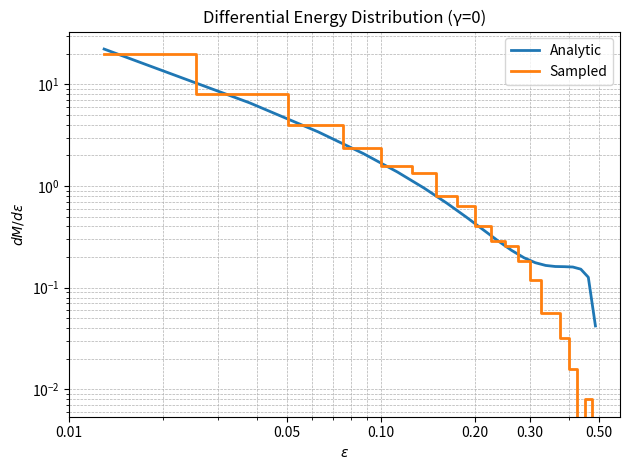

This chart was generated by the following Python code:
import numpy as np
import matplotlib.pyplot as plt
from matplotlib.ticker import FuncFormatter
import os

# Output directory (Windows path)
output_dir = "C:\\CATAM_SelfGrav\\Figures_SG"
os.makedirs(output_dir, exist_ok=True)

# Parameters
N = 5000          
rT = 100.0        
epsilon_max = 0.5  
a, G, M = 1.0, 1.0, 1.0 
vmax = np.sqrt(2 * epsilon_max)

def phi(r):
    return -0.5 * (((r + a)**2 - r**2) / (r + a)**2)

# Binding energy
def binding_energy(r, v):
    return -(0.5 * v**2 + phi(r))

# Analytic distribution
def f_eps(eps):
    out = np.zeros_like(eps)
    mask = (eps > 0) & (eps < epsilon_max)
    e = eps[mask]
    x = np.sqrt(2 * e / (1 - 2 * e))
    term1 = (3 - 4 * e) * x
    term2 = 3 * np.arcsinh(x)
    out[mask] = (3 / (2 * np.pi**3)) * (term2 - term1)
    return out

# Density of states
def g_eps(eps):
    out = np.zeros_like(eps)
    mask = (eps > 0) & (eps < epsilon_max)
    e = eps[mask]
    A = np.sqrt(1 - 2*e)**3 * (3 - 14*e - 8*e**2) / (12 * e**2)
    B = -np.pi
    C = ((1 - 6*e + 16*e**2) / ((2*e)**2.5)) * np.arccos(-np.sqrt(1 - 2*e))
    out[mask] = 8 * np.pi**2 * (A + B + C)
    return out

#Phase-space rejection sampling
accept_rate = 0.022
batch = int(N / accept_rate * 1.2)

# Estimate w_max
r_grid = np.linspace(1e-6, rT, 300)
v_grid = np.linspace(0, vmax, 300)
R, V = np.meshgrid(r_grid, v_grid, indexing='ij')
W = R**2 * V**2 * f_eps(binding_energy(R, V))
w_max = np.nanmax(W)
print(f"Estimated w_max: {w_max:.3e}")

# Draw samples
r_acc, v_acc = np.empty(0), np.empty(0)
accepted, attempts = 0, 0
while len(r_acc) < N:
    r_block = rT * np.random.rand(batch)
    v_block = vmax * np.random.rand(batch)
    eps_block = binding_energy(r_block, v_block)
    f_block = f_eps(eps_block)
    weights = r_block**2 * v_block**2 * f_block
    rand = w_max * np.random.rand(batch)
    mask = weights > rand
    r_acc = np.concatenate([r_acc, r_block[mask]])
    v_acc = np.concatenate([v_acc, v_block[mask]])
    accepted += mask.sum()
    attempts += batch

r_acc, v_acc = r_acc[:N], v_acc[:N]
print(f"Samples drawn: {len(r_acc)} (target {N})")
print(f"Overall acceptance fraction: {accepted/attempts:.3%}")

# Compute differential energy distribution
eps = binding_energy(r_acc, v_acc)
eps_min = eps.min()
nbins = 20
edges = np.linspace(eps_min, epsilon_max, nbins+1)
hist_e, _ = np.histogram(eps, bins=edges)
bin_centers = 0.5 * (edges[:-1] + edges[1:])
bin_widths = edges[1:] - edges[:-1]
dMde_emp = hist_e * (1.0/N) / bin_widths
dMde_analytic = f_eps(bin_centers) * g_eps(bin_centers)
dMde_analytic /= np.sum(dMde_analytic * bin_widths)

# Plot
plt.figure()
plt.loglog(bin_centers, dMde_analytic, label='Analytic', linewidth=2)
plt.step(bin_centers, dMde_emp, where='mid', label='Sampled', linewidth=2)

ax = plt.gca()
ax.set_xscale('log')

# Desired ticks
ticks = [0.01, 0.05] + [0.1, 0.2, 0.3, 0.5]
ax.set_xticks(ticks)

ax.xaxis.set_major_formatter(FuncFormatter(lambda val, _: f"{val:.2f}"))

# Grid and labels
ax.grid(True, which='both', linestyle='--', linewidth=0.5)
plt.xlabel(r'$\epsilon$')
plt.ylabel(r'$dM/d\epsilon$')
plt.title('Differential Energy Distribution (γ=0)')
plt.legend()
plt.tight_layout()

# Save and show
outpath = os.path.join(output_dir, "Q3_energy_distribution_gamma0.pdf")
plt.savefig(outpath, dpi=300, bbox_inches='tight')
print(f"Saved plot to {outpath}")
plt.show()
